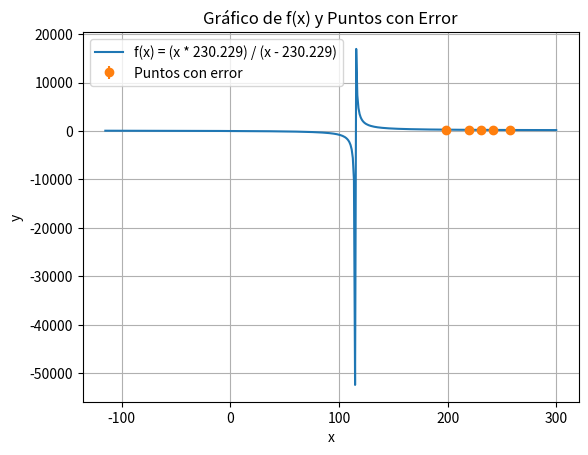

Here is the Python script that generated this plot:
import matplotlib.pyplot as plt
import numpy as np

# Define la función f(x)
def f(x):
    return (x * 115.1145) / (x - 115.1145)

# Crea un rango de valores de x
x = np.linspace(-115, 300, 400)  # Puedes ajustar el rango según tus necesidades

# Calcula los valores correspondientes de y
y = f(x)

# Define los puntos y sus barras de error
puntos_x = [230.41, 242, 257, 220, 199]  # Aquí puedes definir los valores de x de tus puntos
puntos_y = [230.41, 220, 208.71, 240.53, 272.36] 
barras_de_error = [0.323, 0.323, 0.323, 0.323, 0.323]  # Aquí puedes definir las barras de error correspondientes

# Grafica la función
plt.plot(x, y, label='f(x) = (x * 230.229) / (x - 230.229)')

# Grafica los puntos con barras de error
plt.errorbar(puntos_x, puntos_y, yerr=barras_de_error, fmt='o', label='Puntos con error')

# Configura el gráfico
plt.xlabel('x')
plt.ylabel('y')
plt.title('Gráfico de f(x) y Puntos con Error')
plt.legend()

# Muestra el gráfico
plt.grid()
plt.show()